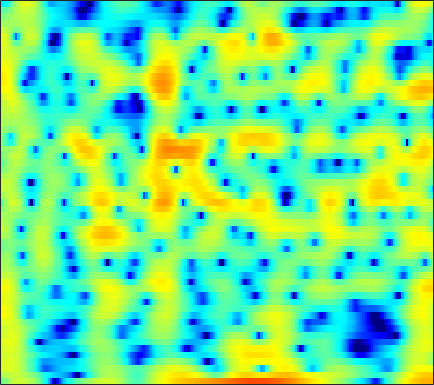

Values plotted in this chart, from the file beside it:
-2.7244, -1.361, 0.069997, 1.1679, 1.823, 2.4986, 2.9858, 3.2441, 3.45, 3.4989, 3.4166, 3.2699, 2.9528, 2.5005, 2.0776, 1.3728, 0.49572, -0.28104, -1.5116, -3.001, -4.8251, -6.496, -9.3165, -13.294
1.392, 1.774, 2.242, 2.637, 2.873, 3.094, 3.201, 3.204, 3.102, 2.879, 2.535, 2.202, 1.662, 1.02, 0.4713, -0.3409, -1.232, -1.938, -2.912, -3.902, -4.876, -5.57, -6.421, -7.149
3.769, 3.951, 4.122, 4.2, 4.19, 4.08, 3.85, 3.592, 3.131, 2.521, 1.749, 1.06, -0.01473, -1.282, -2.369, -4.013, -5.909, -7.461, -9.665, -11.78, -13.25, -13.56, -13.01, -11.97
3.716, 3.965, 4.189, 4.286, 4.273, 4.139, 3.868, 3.574, 3.055, 2.388, 1.568, 0.8498, -0.2504, -1.516, -2.575, -4.123, -5.798, -7.083, -8.723, -10.06, -10.79, -10.9, -10.68, -10.24
3.067, 3.433, 3.779, 3.964, 4.003, 3.918, 3.683, 3.414, 2.931, 2.321, 1.592, 0.9772, 0.08249, -0.8694, -1.612, -2.605, -3.566, -4.243, -5.062, -5.782, -6.378, -6.759, -7.219, -7.63
3.409, 3.807, 4.185, 4.386, 4.42, 4.306, 4.011, 3.671, 3.058, 2.264, 1.295, 0.4534, -0.8139, -2.221, -3.352, -4.875, -6.306, -7.218, -8.084, -8.497, -8.538, -8.451, -8.279, -8.107
3.614, 4.074, 4.52, 4.772, 4.83, 4.732, 4.425, 4.05, 3.351, 2.403, 1.183, 0.0655, -1.735, -3.984, -6.075, -9.662, -14.96, -21.47, -24.05, -16.7, -13.26, -11.74, -10.44, -9.672
2.745, 3.37, 3.991, 4.376, 4.519, 4.52, 4.311, 4.02, 3.457, 2.695, 1.745, 0.9132, -0.342, -1.734, -2.84, -4.33, -5.711, -6.602, -7.525, -8.199, -8.752, -9.188, -9.884, -10.8
2.46, 3.08, 3.685, 4.049, 4.173, 4.154, 3.938, 3.66, 3.158, 2.526, 1.788, 1.181, 0.3207, -0.5717, -1.245, -2.143, -3.026, -3.693, -4.585, -5.519, -6.562, -7.454, -8.833, -10.56
3.728, 4.093, 4.385, 4.461, 4.373, 4.07, 3.565, 3.064, 2.26, 1.333, 0.3528, -0.372, -1.254, -1.972, -2.387, -2.81, -3.144, -3.381, -3.728, -4.159, -4.705, -5.213, -6.028, -7.008
5.298, 5.417, 5.394, 5.144, 4.797, 4.109, 3.138, 2.193, 0.6039, -1.427, -3.967, -6.204, -9.115, -10.12, -9.115, -7.169, -5.561, -4.696, -3.921, -3.498, -3.343, -3.378, -3.58, -3.931
5.367, 5.401, 5.274, 4.933, 4.529, 3.772, 2.748, 1.782, 0.2063, -1.74, -4.074, -5.999, -8.274, -8.957, -8.248, -6.741, -5.392, -4.593, -3.833, -3.381, -3.169, -3.135, -3.217, -3.396
4.654, 4.737, 4.681, 4.432, 4.12, 3.538, 2.787, 2.133, 1.176, 0.1512, -0.8563, -1.542, -2.296, -2.817, -3.05, -3.205, -3.258, -3.304, -3.402, -3.591, -3.902, -4.207, -4.684, -5.18
4.617, 4.778, 4.79, 4.583, 4.29, 3.733, 3.006, 2.367, 1.433, 0.4768, -0.4149, -0.9897, -1.59, -1.994, -2.184, -2.353, -2.52, -2.697, -3.091, -3.709, -4.622, -5.545, -7.16, -9.179
5.18, 5.378, 5.402, 5.147, 4.775, 4.029, 2.964, 1.944, 0.2761, -1.705, -3.85, -5.223, -5.952, -5.285, -4.386, -3.265, -2.462, -2.119, -2.032, -2.385, -3.183, -4.11, -5.858, -8.284
4.446, 4.702, 4.797, 4.602, 4.25, 3.487, 2.366, 1.25, -0.6972, -3.363, -7.009, -10.26, -11.57, -8.103, -5.697, -3.412, -1.948, -1.247, -0.7155, -0.5796, -0.7797, -1.111, -1.723, -2.453
2.433, 2.773, 2.982, 2.93, 2.73, 2.257, 1.595, 1.001, 0.1015, -0.8103, -1.583, -1.978, -2.154, -1.921, -1.559, -0.9744, -0.4053, -0.05799, 0.2552, 0.3857, 0.3172, 0.1452, -0.2275, -0.7421
1.406, 1.679, 1.822, 1.729, 1.528, 1.108, 0.5556, 0.09788, -0.4766, -0.9167, -1.155, -1.171, -0.9758, -0.5929, -0.2389, 0.2598, 0.7281, 1.015, 1.275, 1.374, 1.302, 1.125, 0.7305, 0.1476
1.436, 1.554, 1.512, 1.206, 0.7857, -0.03804, -1.189, -2.244, -3.76, -5.022, -5.282, -4.641, -3.167, -1.596, -0.5357, 0.6501, 1.546, 2.046, 2.492, 2.691, 2.651, 2.468, 2.019, 1.341
0.632, 0.8776, 0.9728, 0.7438, 0.3114, -0.665, -2.208, -3.892, -7.242, -12.71, -15.33, -10.33, -5.434, -2.312, -0.6386, 1.025, 2.197, 2.812, 3.34, 3.562, 3.498, 3.277, 2.749, 1.975
-1.833, -0.9815, -0.2995, -0.04491, -0.1064, -0.463, -1.057, -1.599, -2.307, -2.76, -2.717, -2.287, -1.365, -0.2564, 0.5754, 1.545, 2.316, 2.737, 3.077, 3.154, 2.966, 2.65, 2.007, 1.119
-1.409, -0.6751, -0.09126, 0.1105, 0.07779, -0.1775, -0.5813, -0.8883, -1.21, -1.344, -1.172, -0.8496, -0.2318, 0.5121, 1.098, 1.799, 2.361, 2.665, 2.864, 2.816, 2.496, 2.072, 1.252, 0.1141
1.829, 1.852, 1.696, 1.262, 0.754, -0.1978, -1.457, -2.542, -3.97, -4.802, -4.415, -3.47, -1.845, -0.2745, 0.7204, 1.821, 2.618, 3.018, 3.292, 3.26, 2.921, 2.453, 1.509, 0.1548
3.338, 3.065, 2.525, 1.734, 0.9004, -0.5847, -2.696, -4.938, -9.447, -17.46, -13.21, -8.242, -4.21, -1.617, -0.2143, 1.163, 2.12, 2.602, 2.974, 3.047, 2.826, 2.471, 1.739, 0.7288
2.641, 2.423, 2.011, 1.45, 0.9092, 0.02931, -1.017, -1.854, -2.857, -3.467, -3.425, -3.025, -2.167, -1.219, -0.5322, 0.2637, 0.8997, 1.274, 1.601, 1.743, 1.679, 1.501, 1.093, 0.5067
1.536, 1.548, 1.547, 1.467, 1.347, 1.066, 0.6884, 0.3479, -0.1343, -0.5597, -0.91, -1.08, -1.163, -1.094, -0.9305, -0.5705, -0.1365, 0.2029, 0.6015, 0.8803, 1.006, 0.9698, 0.7434, 0.309
-0.6155, 0.1556, 1.182, 1.962, 2.332, 2.543, 2.447, 2.195, 1.628, 0.811, -0.2101, -1.068, -2.255, -3.149, -3.39, -2.967, -1.913, -1.022, 0.07529, 0.8986, 1.397, 1.543, 1.43, 0.964
-5.326, -1.757, 1.038, 2.677, 3.385, 3.828, 3.763, 3.431, 2.608, 1.308, -0.5502, -2.475, -6.212, -13.23, -30.63, -11.65, -5.648, -3.002, -0.6236, 0.9388, 1.887, 2.262, 2.339, 1.935
0.736, 1.323, 2.122, 2.721, 2.969, 3.005, 2.687, 2.211, 1.269, 0.01535, -1.57, -2.864, -4.619, -5.969, -6.389, -5.923, -4.561, -3.37, -1.823, -0.533, 0.4466, 0.944, 1.252, 1.189
2.981, 2.992, 3.018, 2.953, 2.813, 2.441, 1.837, 1.195, 0.08722, -1.315, -2.979, -4.328, -6.085, -7.378, -7.704, -7.155, -5.811, -4.612, -3.062, -1.713, -0.6134, -0.0007774, 0.5633, 0.8427
3.159, 3.201, 3.198, 3.087, 2.897, 2.468, 1.791, 1.106, -0.1076, -1.738, -3.902, -6.092, -10.24, -18.47, -33.91, -13.98, -8.568, -6.04, -3.651, -1.921, -0.6767, 0.01753, 0.6968, 1.113
1.444, 1.804, 2.161, 2.358, 2.374, 2.217, 1.817, 1.364, 0.5265, -0.5689, -1.927, -3.067, -4.627, -5.843, -6.167, -5.668, -4.479, -3.471, -2.191, -1.112, -0.2542, 0.2532, 0.7238, 0.9902
-1.38, -0.4448, 0.545, 1.26, 1.612, 1.856, 1.864, 1.716, 1.343, 0.8111, 0.1681, -0.3361, -0.9771, -1.476, -1.698, -1.754, -1.573, -1.319, -0.8828, -0.421, 0.0002719, 0.2423, 0.425, 0.4525
-3.126, -1.624, -0.06134, 1.044, 1.651, 2.174, 2.437, 2.465, 2.314, 1.961, 1.451, 0.9781, 0.3065, -0.3493, -0.7812, -1.173, -1.29, -1.182, -0.8549, -0.42, -0.025, 0.1917, 0.3231, 0.1913
-1.887, -0.5775, 0.782, 1.778, 2.341, 2.884, 3.195, 3.295, 3.211, 2.851, 2.167, 1.429, 0.09859, -1.625, -3.109, -4.885, -5.368, -4.62, -3.022, -1.542, -0.43, 0.1406, 0.5558, 0.5722
-0.1555, 0.2453, 0.602, 0.8814, 1.108, 1.528, 2.016, 2.35, 2.62, 2.57, 2.082, 1.353, -0.2222, -2.741, -5.539, -11.26, -13.64, -9.237, -5.14, -2.733, -1.281, -0.583, -0.008377, 0.3204
0.2733, -0.5825, -2.269, -4.391, -5.5, -4.687, -2.274, -0.6125, 0.9953, 1.925, 2.262, 2.153, 1.609, 0.6957, -0.09851, -1.099, -1.724, -1.92, -1.963, -2.005, -2.229, -2.454, -2.589, -2.303
1.093, -0.1711, -2.559, -5.958, -8.267, -6.909, -3.296, -1.167, 0.834, 2.077, 2.752, 2.972, 2.946, 2.639, 2.262, 1.626, 0.8438, 0.1388, -1.019, -2.617, -4.952, -7.559, -13.1, -15.49
1.757, 1.269, 0.5783, 0.02891, -0.1848, -0.09825, 0.3677, 0.8201, 1.432, 1.91, 2.189, 2.261, 2.174, 1.893, 1.556, 0.9562, 0.1762, -0.5253, -1.659, -3.05, -4.702, -6.053, -7.516, -7.703
1.955, 1.867, 1.738, 1.645, 1.608, 1.604, 1.657, 1.706, 1.757, 1.759, 1.666, 1.529, 1.241, 0.8392, 0.4653, -0.112, -0.7783, -1.32, -2.073, -2.821, -3.486, -3.887, -4.228, -4.233
2.058, 2.184, 2.332, 2.427, 2.469, 2.483, 2.431, 2.355, 2.185, 1.936, 1.602, 1.29, 0.8016, 0.2253, -0.2451, -0.9142, -1.607, -2.11, -2.737, -3.256, -3.654, -3.837, -3.97, -3.942
1.977, 2.388, 2.845, 3.161, 3.3, 3.358, 3.267, 3.11, 2.789, 2.341, 1.787, 1.304, 0.5708, -0.2608, -0.9444, -1.935, -2.947, -3.687, -4.543, -5.139, -5.401, -5.385, -5.128, -4.815
1.51, 2.495, 3.444, 4.043, 4.27, 4.309, 4.104, 3.803, 3.247, 2.553, 1.74, 1.069, 0.08434, -1.022, -1.976, -3.471, -5.297, -6.938, -9.356, -11.21, -10.88, -9.568, -7.647, -6.164
2.001, 3.344, 4.482, 5.027, 5.117, 4.868, 4.253, 3.593, 2.503, 1.292, 0.0745, -0.7857, -1.812, -2.781, -3.574, -4.825, -6.622, -8.491, -12.11, -16.68, -14.97, -11.46, -8.098, -5.968
4.853, 5.396, 5.779, 5.697, 5.339, 4.457, 3.063, 1.67, -0.6532, -3.474, -6.316, -7.74, -8.076, -7.43, -6.931, -6.546, -6.477, -6.576, -6.729, -6.683, -6.178, -5.586, -4.699, -3.978
6.695, 6.669, 6.391, 5.79, 5.072, 3.702, 1.779, -0.1138, -3.415, -8.009, -14.79, -19.95, -16.15, -12.58, -10.98, -9.491, -8.181, -7.304, -6.243, -5.301, -4.524, -4.022, -3.561, -3.32
6.994, 6.827, 6.388, 5.678, 4.931, 3.615, 1.915, 0.3818, -2.014, -4.742, -7.576, -9.589, -12.19, -14.68, -16.04, -15.13, -12.17, -9.993, -7.683, -5.985, -4.808, -4.196, -3.69, -3.53
6.265, 6.197, 5.912, 5.371, 4.798, 3.806, 2.55, 1.43, -0.285, -2.261, -4.524, -6.465, -9.505, -13.24, -15.94, -15.49, -11.98, -9.716, -7.483, -5.926, -4.848, -4.316, -3.856, -3.708
4.892, 5.024, 4.981, 4.699, 4.346, 3.698, 2.866, 2.122, 1.007, -0.2287, -1.569, -2.621, -3.965, -5.131, -5.75, -6.079, -5.96, -5.691, -5.273, -4.904, -4.625, -4.488, -4.407, -4.398
3.76, 4.033, 4.146, 4.024, 3.801, 3.374, 2.83, 2.376, 1.736, 1.066, 0.3907, -0.1115, -0.7753, -1.411, -1.85, -2.381, -2.892, -3.275, -3.8, -4.38, -5.016, -5.486, -6.084, -6.461
3.676, 3.891, 3.892, 3.612, 3.26, 2.69, 2.126, 1.792, 1.5, 1.366, 1.31, 1.262, 1.112, 0.8344, 0.5164, -0.09295, -0.8955, -1.649, -2.882, -4.399, -6.232, -7.774, -9.886, -11.63
4.652, 4.626, 4.19, 3.266, 2.249, 0.514, -1.26, -2.031, -1.638, -0.2467, 1.119, 1.884, 2.526, 2.736, 2.622, 2.118, 1.211, 0.2437, -1.48, -3.787, -6.828, -9.771, -15.12, -23.78
4.871, 4.705, 4.03, 2.725, 1.208, -1.93, -7.427, -13.32, -7.689, -2.326, 0.6492, 2.033, 3.155, 3.635, 3.655, 3.285, 2.451, 1.527, -0.1187, -2.284, -5.037, -7.59, -11.57, -16.35
3.006, 2.991, 2.714, 2.145, 1.554, 0.6529, -0.1204, -0.3838, -0.119, 0.6582, 1.56, 2.142, 2.666, 2.871, 2.802, 2.414, 1.701, 0.9595, -0.3018, -1.851, -3.64, -5.097, -7.089, -8.961
1.11, 1.308, 1.46, 1.512, 1.503, 1.48, 1.497, 1.562, 1.738, 1.98, 2.222, 2.365, 2.444, 2.357, 2.162, 1.711, 1.059, 0.4393, -0.5362, -1.65, -2.841, -3.745, -4.888, -5.919
-0.4001, -0.09795, 0.2802, 0.6534, 0.9395, 1.322, 1.701, 1.975, 2.302, 2.568, 2.744, 2.796, 2.749, 2.537, 2.266, 1.756, 1.072, 0.4553, -0.4719, -1.487, -2.546, -3.325, -4.304, -5.156
-2.286, -2.055, -1.581, -0.9063, -0.2973, 0.5669, 1.408, 1.981, 2.627, 3.117, 3.432, 3.542, 3.512, 3.272, 2.952, 2.339, 1.511, 0.7577, -0.4079, -1.706, -3.055, -4.025, -5.185, -6.049
-6.316, -6.742, -6.265, -4.596, -3.031, -1.008, 0.7174, 1.782, 2.916, 3.737, 4.265, 4.481, 4.528, 4.31, 3.964, 3.242, 2.211, 1.213, -0.4501, -2.524, -4.99, -7.016, -9.35, -10.33
